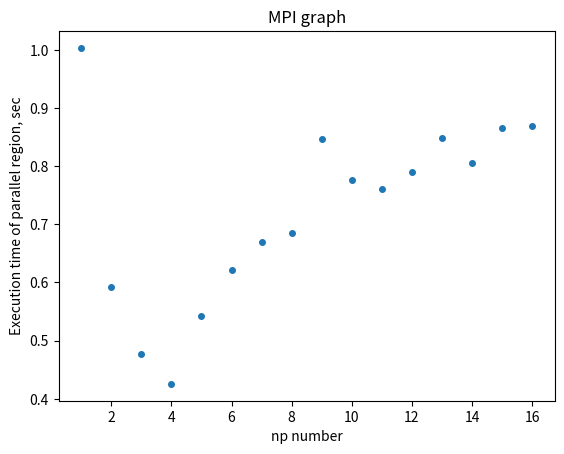

Reproduce this figure in Python.
import matplotlib.pyplot as plt
import numpy as np

mpi_np_number = np.empty(16, dtype=np.double)
mpi_times = np.empty(16, dtype=np.double)

for i in range(16):
    mpi_np_number[i] = i + 1

mpi_times[0] = 1.00326
mpi_times[1] = 0.591797
mpi_times[2] = 0.477541
mpi_times[3] = 0.42563
mpi_times[4] = 0.541745
mpi_times[5] = 0.6214
mpi_times[6] = 0.67047
mpi_times[7] = 0.68469
mpi_times[8] = 0.846286
mpi_times[9] = 0.775623
mpi_times[10] = 0.760162
mpi_times[11] = 0.789546
mpi_times[12] = 0.848118
mpi_times[13] = 0.806015
mpi_times[14] = 0.865145
mpi_times[15] = 0.869698

plt.scatter(mpi_np_number, mpi_times, s = 16)

plt.title("MPI graph")
plt.xlabel("np number")
plt.ylabel("Execution time of parallel region, sec")
plt.savefig("MPI_exectime.jpg")

# mpi_acceleration = np.empty(16, dtype=np.double)

# for i in range(16):
#     mpi_acceleration[i] = mpi_times[0]/mpi_times[i]

# plt.scatter(mpi_np_number, mpi_acceleration, s = 16)
# plt.title("MPI acceleration")
# plt.savefig("MPI_acceleration.jpg")